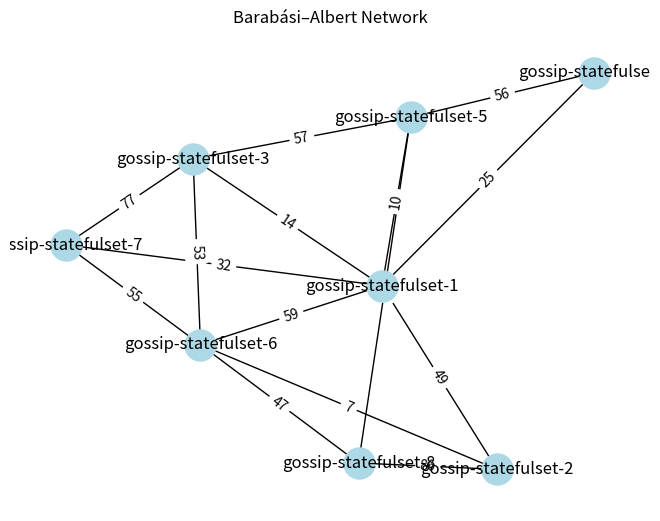

Here is the Python script that generated this plot:
import networkx as nx
import matplotlib.pyplot as plt
import json
from itertools import combinations
import random
import os
from datetime import datetime

def construct_BA_network(number_of_nodes, parameter):
    # Construct Barabási – Albert(BA) model topology
    network = nx.barabasi_albert_graph(number_of_nodes, parameter)
    network.name = 'Barabási – Albert(BA)'

    # Rename nodes
    mapping = {i: f"gossip-statefulset-{i + 1}" for i in range(number_of_nodes)}
    network = nx.relabel_nodes(network, mapping)

    # Registered network graph with its neighbor
    # and its weight (latency)
    for u, v in combinations(network, 2):
        if network.has_edge(u, v) and 'weight' not in network.edges[u, v]:
            network.edges[u, v]['weight'] = random.randint(1, 100)

    return network

def construct_ER_network(number_of_nodes, probability_of_edges):
    network = nx.Graph()
    network.name = 'Erdös – Rényi(ER)'

    # Creating nodes
    for i in range(number_of_nodes):
        network.add_node(f"gossip-statefulset-{i}")

    # Add node edges
    for u, v in combinations(network, 2):
        if random.random() < probability_of_edges:
            if u != v:
                network.add_edge(u, v, weight=random.randint(1, 100))

    return network

def iterate_and_print_graph(graph):
    """Iterates over the graph and prints its content in a structured format."""

    print("\nGraph Data:")

    # Print general graph info
    print("Name:", graph.name)
    print("Type:", type(graph))
    print("Number of nodes:", graph.number_of_nodes())
    print("Number of edges:", graph.number_of_edges())

    # Print node information
    print("\nNodes:")
    for node, data in graph.nodes(data=True):
        print(f"  - ID: {node}")
        # Access node attributes
        for key, value in data.items():
            print(f"    {key}: {value}")

    # Print edge information
    print("\nEdges:")
    for source, target, data in graph.edges(data=True):
        print(f"  - Source: {source}, Target: {target}")
        # Access edge attributes
        for key, value in data.items():
            print(f"    {key}: {value}")

def display_graph(graph, title="Network Graph"):
  """
  Displays a network graph using Matplotlib.

  Args:
    graph: The NetworkX graph object.
    title: (Optional) The title of the plot.
  """

  pos = nx.spring_layout(graph)  # Position nodes using spring layout

  # Draw nodes with labels
  nx.draw(graph, pos, with_labels=True, node_size=500, node_color="lightblue")

  # Draw edge labels (if any)
  edge_labels = nx.get_edge_attributes(graph, 'weight')
  if edge_labels:
    nx.draw_networkx_edge_labels(graph, pos, edge_labels=edge_labels)

  plt.title(title)
  plt.show()

def save_topology_to_json(graph, type="BA"):
    """
    Saves the network topology to a JSON file.

    Args:
    graph: The NetworkX graph object.
    filename: (Optional) The name of the JSON file to save.
    """

    # Get current date and time + second
    now = datetime.now()
    # dt_string = now.strftime("%b%d%Y%H%M")  # Format: Dec2320241946
    dt_string = now.strftime("%b%d%Y%H%M%S")  # Format: Dec232024194653
    filename = f"nodes{len(graph)}_{dt_string}_{type}.json"

    # Create directory if it doesn't exist
    output_dir = "topology"
    os.makedirs(output_dir, exist_ok=True)

    # prepare topology in json format
    graph_data = nx.node_link_data(graph, edges="edges")  # Use "edges" for forward compatibility
    file_path = os.path.join(output_dir, filename)
    with open(file_path, 'w') as f:
        json.dump(graph_data, f, indent=4)
    print(f"Topology saved to {filename}")


# Using BA Model
number_of_nodes = 8
parameter = 3
graph = construct_BA_network(number_of_nodes, parameter)
print(f"ba graph = {graph}")


# Using BE Model
# number_of_nodes = 8
# probability_of_edges = 0.5
# graph = construct_ER_network(number_of_nodes, probability_of_edges)
# print(f"er_graph = {graph}")


# Assuming you have a graph called 'ba_graph' (as in your previous code)
display_graph(graph, "Barabási–Albert Network")
# display_graph(graph, "Erdös – Rényi(ER) Network")

# Save the topology to a JSON file
save_topology_to_json(graph)
# save_topology_to_json(graph, "ER")

# Iterate and print the graph content
iterate_and_print_graph(graph)
